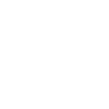
t = 0.00 s
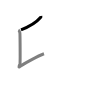
t = 1.50 s
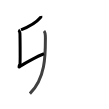
t = 2.75 s
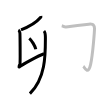
t = 4.25 s
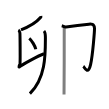
t = 5.50 s
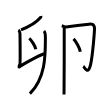
t = 7.00 s

The animated SVG that drew these frames (rendered in a browser with its animation timeline set to each time). Animation: 7 SMIL elements (animate=7); one cycle of 7.00 s.

<svg width="109px" height="109px" viewBox="0 0 px 109px" xmlns="http://www.w3.org/2000/svg" xmlns:xlink="http://www.w3.org/1999/xlink" xml:space="preserve" version="1.1"  baseProfile="full">
<path d="M40.82,16c0.05,0.33,0.21,0.94-0.11,1.3C36.84,21.89,31.1,26.1,21,29.79" style="fill:none;stroke:black;stroke-width:3;opacity:0">
  <animate attributeType="CSS" attributeName="opacity" from="0" to="1" begin="0s" dur="1s" repeatCount="Indefinite" fill="freeze" />
</path>
<path d="M18.37,30.01c0.85,0.46,1.36,2.07,1.53,2.99c0.17,0.92,0.36,26.44,0.17,28.72c-0.17,2.07,0.51,0.92-0.51,3.22c-1.02,2.3-1.02,2.76,1.02,1.15C22.61,64.48,38,55.75,44,53.75" style="fill:none;stroke:black;stroke-width:3;opacity:0">
  <animate attributeType="CSS" attributeName="opacity" from="0" to="1" begin="1s" dur="1s" repeatCount="Indefinite" fill="freeze" />
</path>
<path d="M43.97,30.93c0.78,0.82,1.42,4.28,1.42,6.39c0,16.44,0.61,40.44-15.5,56.34" style="fill:none;stroke:black;stroke-width:3;opacity:0">
  <animate attributeType="CSS" attributeName="opacity" from="0" to="1" begin="2s" dur="1s" repeatCount="Indefinite" fill="freeze" />
</path>
<path d="M29.27,38.33c2.31,1.92,5.97,7.9,6.54,10.88" style="fill:none;stroke:black;stroke-width:3;opacity:0">
  <animate attributeType="CSS" attributeName="opacity" from="0" to="1" begin="3s" dur="1s" repeatCount="Indefinite" fill="freeze" />
</path>
<path d="M61.75,25.74c0.86,0.21,2.57,1.5,4.28,1.28c1.71-0.21,20.76-2.64,22.9-2.85c2.14-0.21,5.35-0.43,5.56,4.07c0.1,2.15-1.7,26.56-3.92,36.38C88,76,83.94,66.69,83.3,66.26" style="fill:none;stroke:black;stroke-width:3;opacity:0">
  <animate attributeType="CSS" attributeName="opacity" from="0" to="1" begin="4s" dur="1s" repeatCount="Indefinite" fill="freeze" />
</path>
<path d="M64.22,27.86c0.03,7.39,0,60.84-0.2,66.64" style="fill:none;stroke:black;stroke-width:3;opacity:0">
  <animate attributeType="CSS" attributeName="opacity" from="0" to="1" begin="5s" dur="1s" repeatCount="Indefinite" fill="freeze" />
</path>
<path d="M73.52,38.83c2.4,2.27,6.19,9.35,6.79,12.88" style="fill:none;stroke:black;stroke-width:3;opacity:0">
  <animate attributeType="CSS" attributeName="opacity" from="0" to="1" begin="6s" dur="1s" repeatCount="Indefinite" fill="freeze" />
</path>
</svg>
